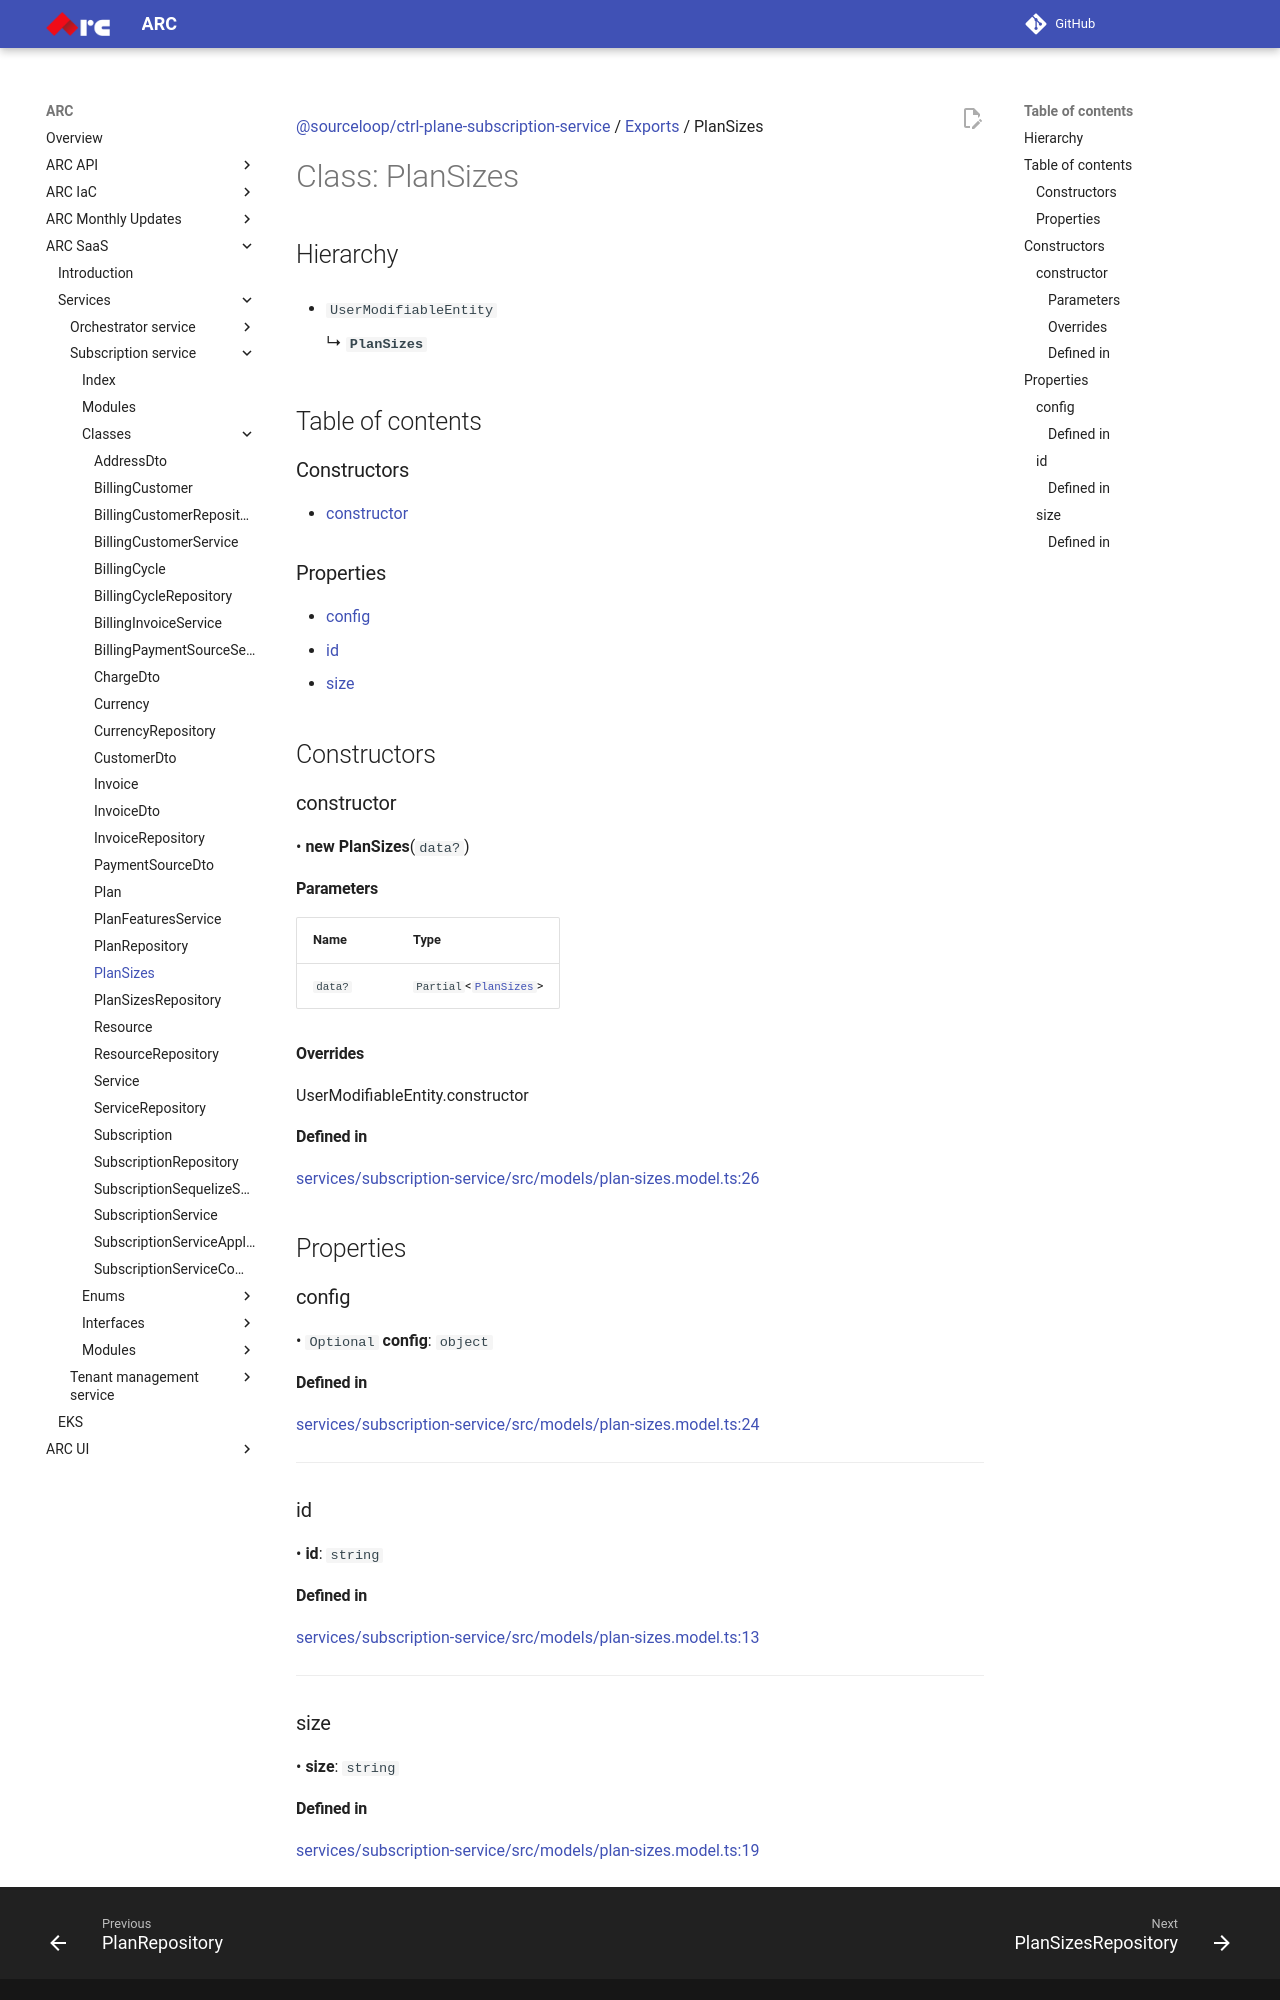

repository: sourcefuse/arc-docs · page: arc-saas-docs/services/subscription-service/classes/PlanSizes/index.html · generator: mkdocs

[@sourceloop/ctrl-plane-subscription-service](../README.md) / [Exports](../modules.md) / PlanSizes

# Class: PlanSizes

## Hierarchy

- `UserModifiableEntity`

  ↳ **`PlanSizes`**

## Table of contents

### Constructors

- [constructor](PlanSizes.md#constructor)

### Properties

- [config](PlanSizes.md#config)
- [id](PlanSizes.md#id)
- [size](PlanSizes.md#size)

## Constructors

### constructor

• **new PlanSizes**(`data?`)

#### Parameters

| Name | Type |
| :------ | :------ |
| `data?` | `Partial`<[`PlanSizes`](PlanSizes.md)\> |

#### Overrides

UserModifiableEntity.constructor

#### Defined in

[services/subscription-service/src/models/plan-sizes.model.ts:26](https://github.com/sourcefuse/arc-saas/blob/27b4636/services/subscription-service/src/models/plan-sizes.model.ts#L26)

## Properties

### config

• `Optional` **config**: `object`

#### Defined in

[services/subscription-service/src/models/plan-sizes.model.ts:24](https://github.com/sourcefuse/arc-saas/blob/27b4636/services/subscription-service/src/models/plan-sizes.model.ts#L24)

___

### id

• **id**: `string`

#### Defined in

[services/subscription-service/src/models/plan-sizes.model.ts:13](https://github.com/sourcefuse/arc-saas/blob/27b4636/services/subscription-service/src/models/plan-sizes.model.ts#L13)

___

### size

• **size**: `string`
